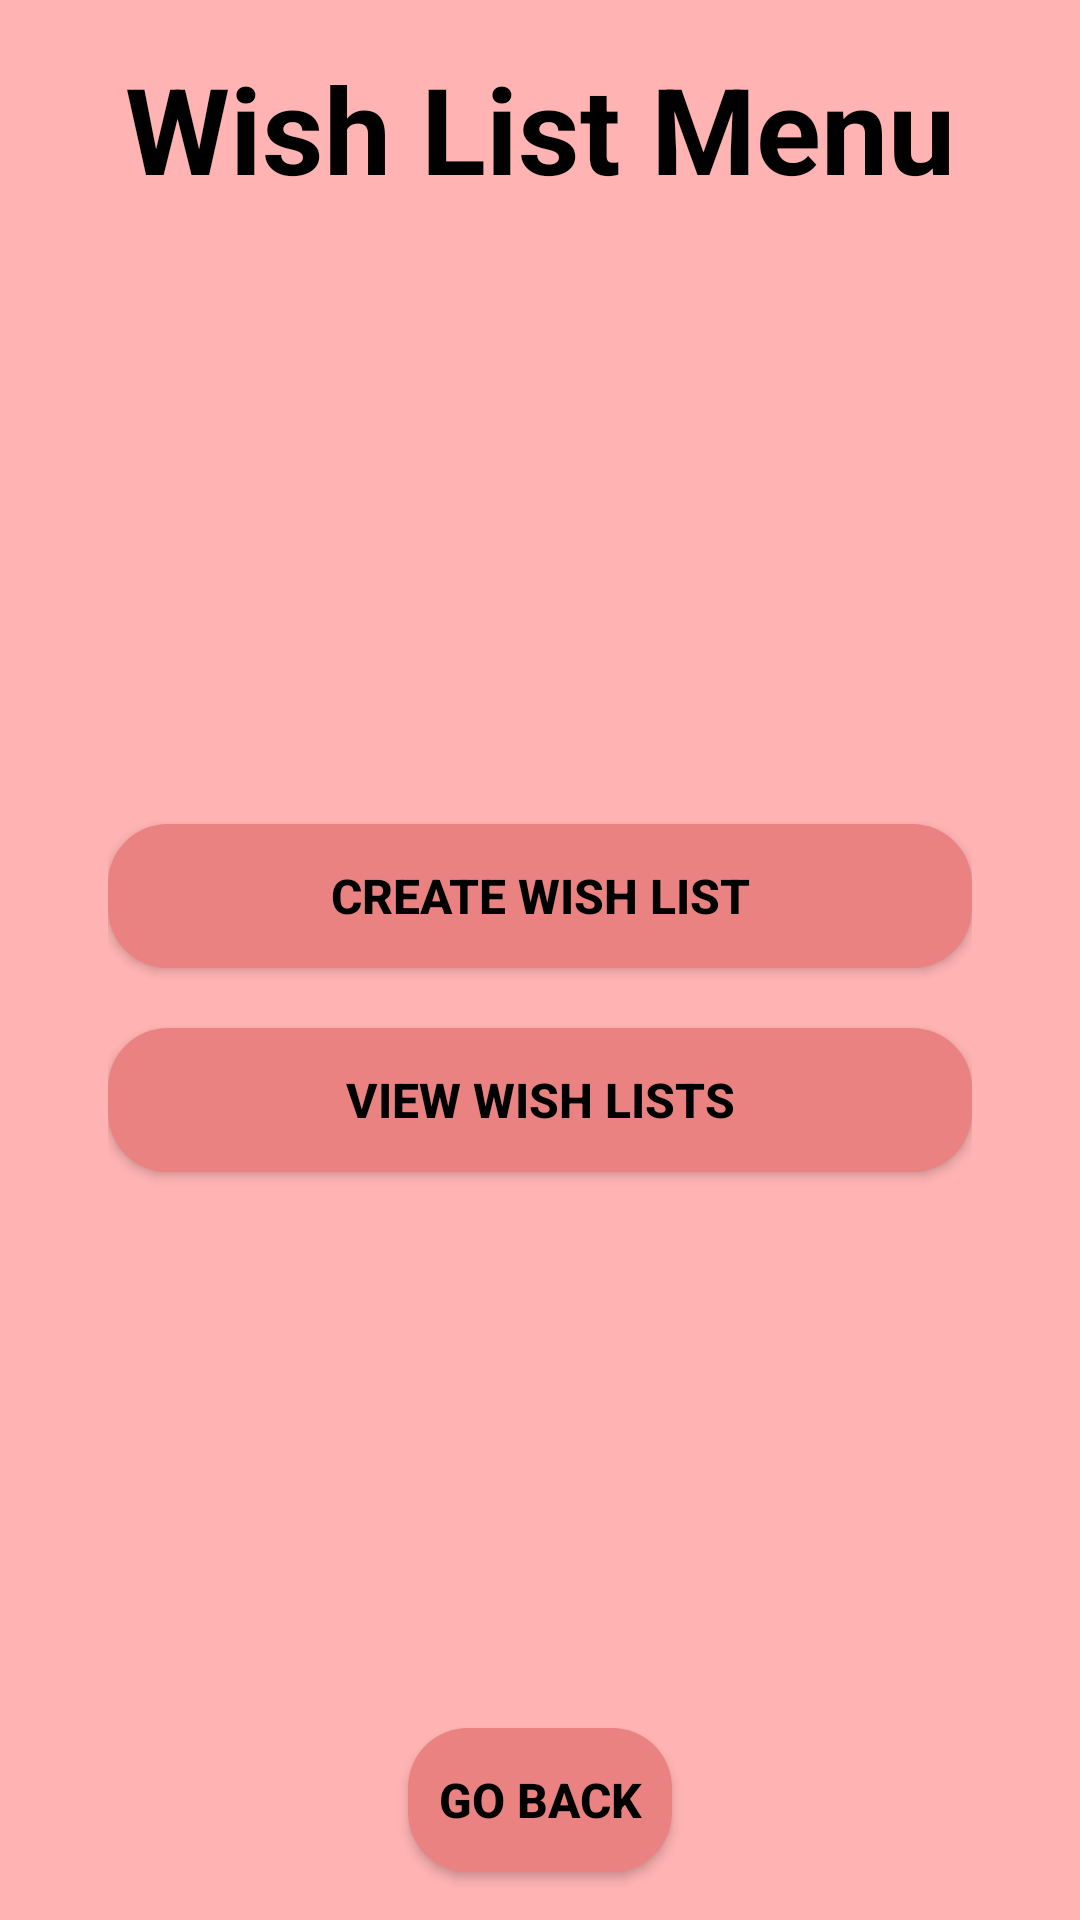

The Android layout XML behind this screen, and the referenced resources:
<!-- AndroidManifest.xml: application theme Theme.ProjectPrprII -->
<!-- res/layout/wish_lists_menu.xml -->
<androidx.constraintlayout.widget.ConstraintLayout xmlns:android="http://schemas.android.com/apk/res/android"
    android:layout_width="match_parent"
    android:layout_height="match_parent"
    xmlns:app="http://schemas.android.com/apk/res-auto"
    android:background="@color/pink">

    <TextView
        android:id="@+id/titleTextView"
        android:layout_width="wrap_content"
        android:layout_height="wrap_content"
        android:layout_marginTop="16dp"
        android:text="Wish List Menu"
        android:textColor="@color/black"
        android:textSize="40sp"
        android:textStyle="bold"
        app:layout_constraintEnd_toEndOf="parent"
        app:layout_constraintStart_toStartOf="parent"
        app:layout_constraintTop_toTopOf="parent" />

    <LinearLayout
        android:id="@+id/buttonLayout"
        android:layout_width="0dp"
        android:layout_height="0dp"
        android:orientation="vertical"
        android:gravity="center"
        app:layout_constraintTop_toBottomOf="@id/titleTextView"
        app:layout_constraintBottom_toTopOf="@id/goBackButton"
        app:layout_constraintStart_toStartOf="parent"
        app:layout_constraintEnd_toEndOf="parent"
        app:layout_constraintVertical_bias="0.2"
        app:layout_constraintWidth_percent="0.8">

        <Button
            android:id="@+id/createWishListButton"
            android:layout_width="match_parent"
            android:layout_height="wrap_content"
            android:text="Create Wish List"
            android:textColor="@color/black"
            android:textStyle="bold"
            android:textSize="16sp"
            android:background="@drawable/rounded_button"
            android:layout_marginTop="20dp" />

        <Button
            android:id="@+id/viewWishListsButton"
            android:layout_width="match_parent"
            android:layout_height="wrap_content"
            android:text="View Wish Lists"
            android:textColor="@color/black"
            android:textStyle="bold"
            android:textSize="16sp"
            android:background="@drawable/rounded_button"
            android:layout_marginTop="20dp" />

    </LinearLayout>

    <Button
        android:id="@+id/goBackButton"
        android:layout_width="wrap_content"
        android:layout_height="wrap_content"
        android:text="Go back"
        android:textColor="@color/black"
        android:textStyle="bold"
        android:textSize="16sp"
        android:background="@drawable/rounded_button"
        app:layout_constraintBottom_toBottomOf="parent"
        app:layout_constraintStart_toStartOf="parent"
        app:layout_constraintEnd_toEndOf="parent"
        android:layout_marginBottom="16dp" />

</androidx.constraintlayout.widget.ConstraintLayout>
<!-- resources referenced by this layout -->
<resources>
  <color name="black">#FF000000</color>
  <color name="pink">#FFB3B3</color>
  <!-- drawable rounded_button (drawable) -->
  <shape xmlns:android="http://schemas.android.com/apk/res/android">
      <corners android:radius="20dp" />
      <solid android:color="@color/light_pink" />
  </shape>
  <style name="Theme.ProjectPrprII" parent="Theme.AppCompat.Light.NoActionBar">
          
          <item name="colorPrimary">@color/purple_500</item>
          <item name="colorPrimaryVariant">@color/purple_700</item>
          <item name="colorOnPrimary">@color/white</item>
          
          <item name="colorSecondary">@color/teal_200</item>
          <item name="colorSecondaryVariant">@color/teal_700</item>
          <item name="colorOnSecondary">@color/black</item>
          
          <item name="android:statusBarColor">?attr/colorPrimaryVariant</item>
          
      </style>
  <color name="light_pink">#EA8282</color>
  <color name="purple_500">#FF6200EE</color>
  <color name="purple_700">#FF3700B3</color>
  <color name="white">#FFFFFFFF</color>
  <color name="teal_200">#FF03DAC5</color>
  <color name="teal_700">#FF018786</color>
</resources>
